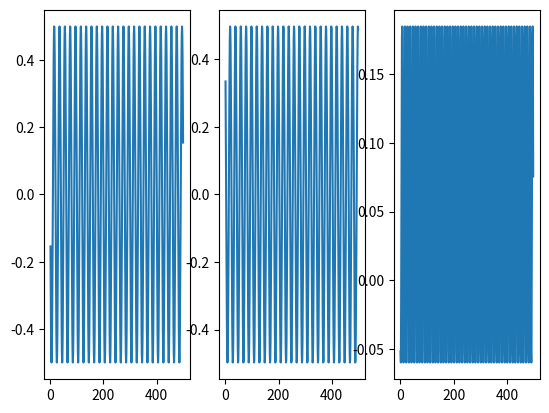

Here is the Python script that generated this plot:
import numpy as np
from matplotlib import pyplot as plt
n=np.arange(1,500)
F=50;
Fs=1000;

s1=0.5*np.cos(2*np.pi*F/Fs*n+np.pi/2)
s2=0.5*np.cos(2*np.pi*F/Fs*n+np.pi/6)
s3=s1*s2;
plt.subplot(1,3,1)
plt.plot(n,s1);
plt.subplot(1,3,2)
plt.plot(n,s2)
plt.subplot(1,3,3)
plt.plot(n,s3)
plt.show()
